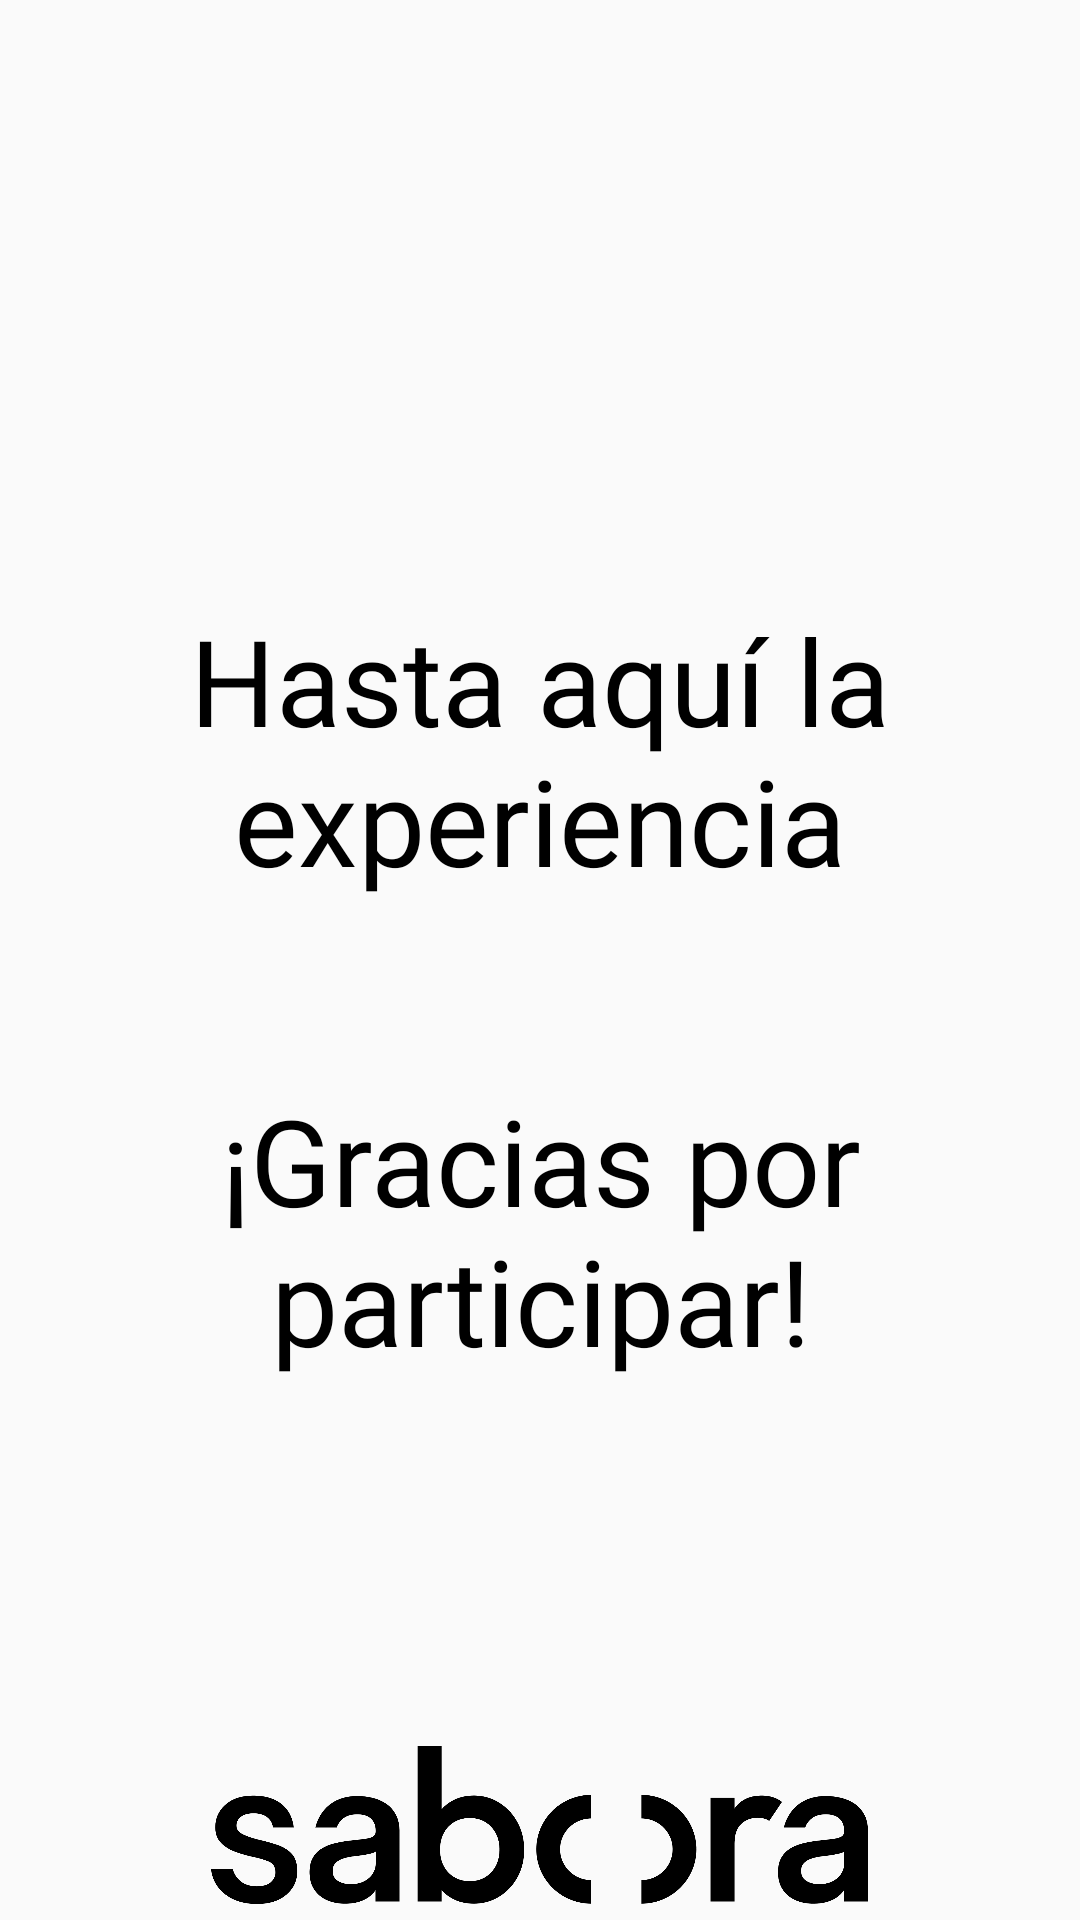

Layout XML and referenced resources for this Android screen:
<!-- AndroidManifest.xml: application theme Theme.SaboraFrontendTablet -->
<!-- res/layout/fin_de_formularios.xml -->
<?xml version="1.0" encoding="utf-8"?>
<LinearLayout android:layout_width="1278dp"
    android:layout_height="798dp"
    xmlns:tools="http://schemas.android.com/tools"
    xmlns:app="http://schemas.android.com/apk/res-auto"
    android:orientation="vertical"
    tools:layout_editor_absoluteX="1dp"
    tools:layout_editor_absoluteY="1dp"
    xmlns:android="http://schemas.android.com/apk/res/android">

        <TextView
            android:id="@+id/textoFin1"
            android:layout_width="wrap_content"
            android:layout_height="wrap_content"
            android:layout_gravity="center_horizontal"
            android:layout_marginTop="200dp"
            android:fontFamily="@font/inter"
            android:text="Hasta aquí la experiencia"
            android:textAlignment="center"
            android:textColor="@color/black"
            android:textSize="40dp"/>

        <TextView
            android:id="@+id/textoFin2"
            android:layout_width="wrap_content"
            android:layout_height="wrap_content"
            android:layout_gravity="center_horizontal"
            android:layout_margin="60dp"
            android:fontFamily="@font/inter"
            android:text="¡Gracias por participar!"
            android:textAlignment="center"
            android:textColor="@color/black"
            android:textSize="40dp"/>

        <ImageView
            android:id="@+id/imageView"
            android:layout_width="219dp"
            android:layout_height="124dp"
            android:layout_gravity="center_horizontal"
            android:layout_marginTop="40dp"
            app:srcCompat="@drawable/logo_tagline_derecha" />

        <TextView
            android:id="@+id/buttonVolver"
            android:layout_width="wrap_content"
            android:layout_height="wrap_content"
            android:gravity="center"
            android:fontFamily="@font/inter"
            android:layout_marginTop="50dp"
            android:layout_gravity="center_horizontal"
            android:inputType="text"
            android:text="Volver al menú"
            android:clickable="true"
            android:focusable="true"/>
    </LinearLayout>
<!-- resources referenced by this layout -->
<resources>
  <!-- drawable logo_tagline_derecha: png bitmap (drawable, 54283 bytes) -->
  <style name="Theme.SaboraFrontendTablet" parent="Base.Theme.SaboraFrontendTablet" />
  <style name="Base.Theme.SaboraFrontendTablet" parent="Theme.AppCompat.Light.NoActionBar">
          
      </style>
  <!-- not gathered from this repository: default colours our renderer supplied (Android Studio template values) -->
  <color name="black">#FF000000</color>
</resources>
